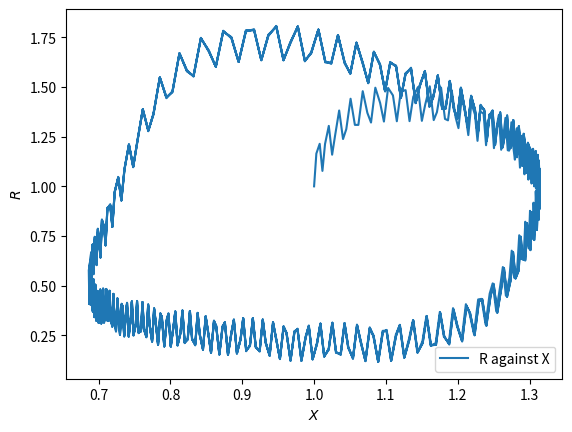
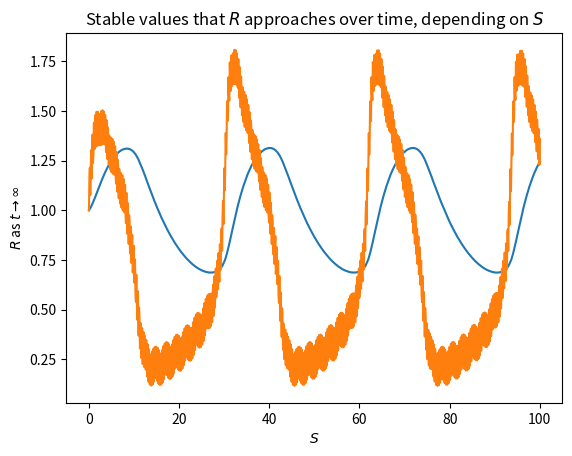

These figures' Python source, in order:
# dependencies
from scipy.integrate import odeint
import numpy as np
import matplotlib.pyplot as plt


# function that returns dy/dt
def odes(x, t, s):
    # constants
    k_0 = 4
    k_1 = 1
    k_2 = 1
    k_2prime = 1
    k_3 = 1
    k_4 = 1
    k_5 = 0.1
    k_6 = 0.075
    J_3 = 0.3
    J_4 = 0.3
    S = s
    S = S + 2*np.sin(t*20)

    # assign each ODE to a vector element
    R = x[0]
    X = x[1]

    def E(R):
        return goldbeter_koshland(k_3*R, k_4, J_3, J_4)

    # define each ODE: mutual inhibition model (f)
    dRdt = k_0*E(R) + k_1*S - k_2 * R -k_2prime * X * R
    dXdt = k_5*R - k_6*X

    return [dRdt, dXdt]


def goldbeter_koshland(u, v, J, K):
    G = (2 * u * K) / (v - u + v * J + u * K + np.sqrt((v - u + v * J + u * K) ** 2 - 4 * (v - u) * u * K))
    return G


# declare time vector
t = np.linspace(0, 100, 1000)

Rt_plot = plt.figure(1)

# solve system of diff. eq.
S_values = [0.2]
# initial condition
R_0_values = [1, 1]

R_asymptote = []

for S in S_values:
    x = odeint(odes, R_0_values, t, args=(S,))
    R = x[:, 0]
    X = x[:, 1]
    R_asymptote.append(R[-1])
    plt.plot(X, R, label=f'R against X')
    #plt.plot(X, -R, label=f'-R against X')


#plt.title('$R(t)$ for different $S$ and $R_0=0$')
plt.xlabel('$X$')
plt.ylabel('$R$')
plt.legend(loc='lower right')
#plt.xlim([0, 1.5])
#plt.ylim([0, 3])


RS_plot = plt.figure(2)
plt.plot(t, X)
plt.plot(t, R)
plt.title('Stable values that $R$ approaches over time, depending on $S$')
plt.xlabel('$S$')
plt.ylabel(r'$R$ as $t \rightarrow \infty$')

plt.show()
